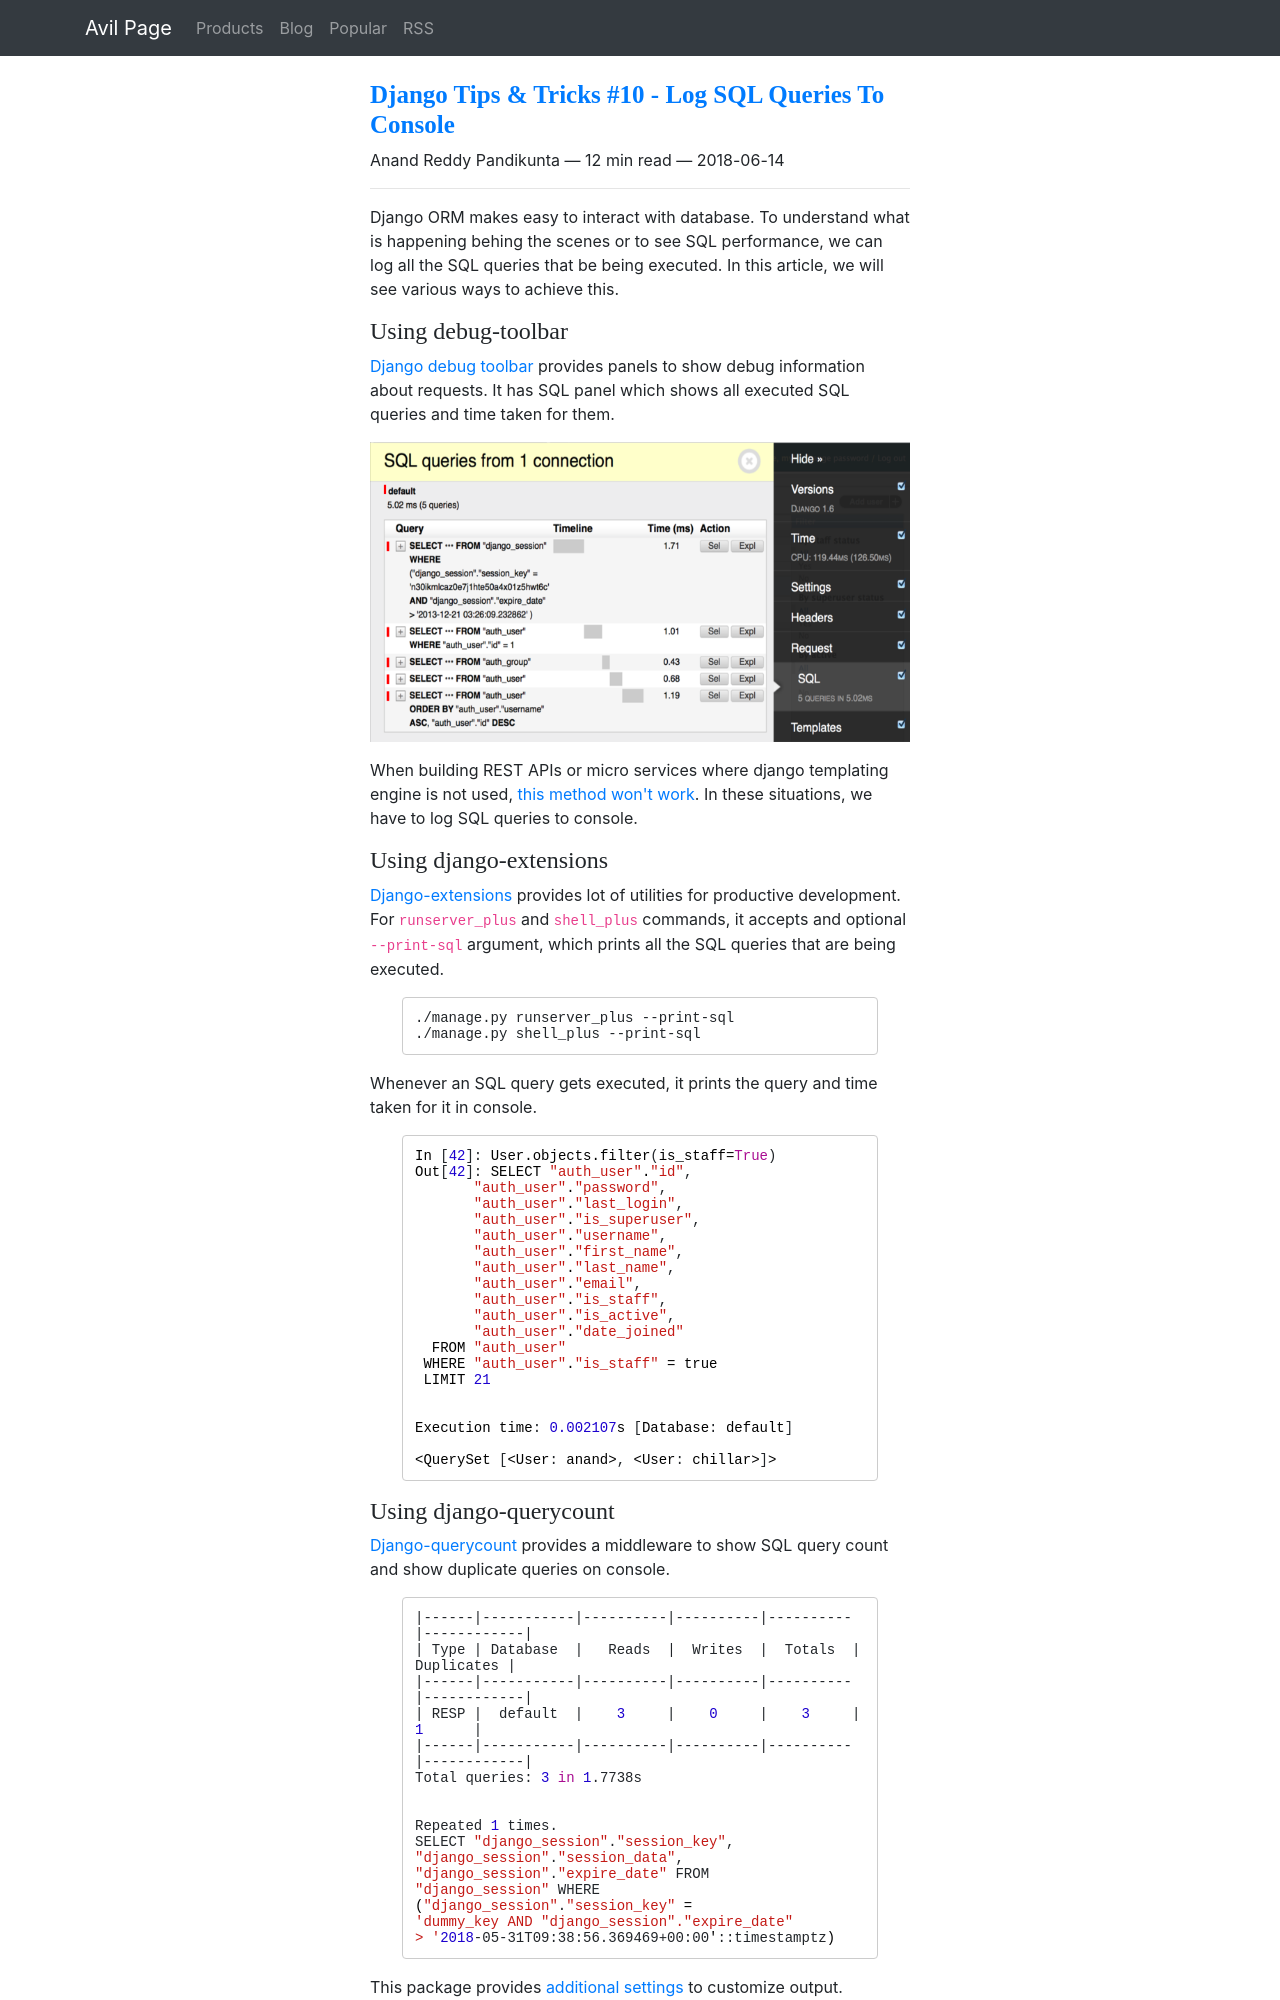

repository: ChillarAnand/avilpage.com · page: 2018/05/django-tips-tricks-log-sql-queries-to-console.html · generator: sphinx

<!--
.. title: Django Tips & Tricks #10 - Log SQL Queries To Console
.. slug: django-tips-tricks-log-sql-queries-to-console
.. date: 2018-06-14 21:21:21 UTC+05:30
.. tags: django-tips-tricks, python, django
.. category:
.. link:
.. description:
.. type: text
-->

Django ORM makes easy to interact with database. To understand what is happening behing the scenes or to see SQL performance, we can log all the SQL queries that be being executed. In this article, we will see various ways to achieve this.


### Using debug-toolbar

[Django debug toolbar][toolbar]{:target="_blank"} provides panels to show debug information about requests. It has SQL panel which shows all executed SQL queries and time taken for them.

<p align="center">
<img src="/images/django-sql-log-toolbar.png"  height="300px" width="600" />
</p>


When building REST APIs or micro services where django templating engine is not used, [this method won't work](https://github.com/jazzband/django-debug-toolbar/issues/1059){:target="_blank"}. In these situations, we have to log SQL queries to console.


### Using django-extensions

[Django-extensions][django-extensions] provides lot of utilities for productive development. For `runserver_plus` and `shell_plus` commands, it accepts and optional `--print-sql` argument, which prints all the SQL queries that are being executed.


```sh
./manage.py runserver_plus --print-sql
./manage.py shell_plus --print-sql
```

Whenever an SQL query gets executed, it prints the query and time taken for it in console.

```python
In [42]: User.objects.filter(is_staff=True)
Out[42]: SELECT "auth_user"."id",
       "auth_user"."password",
       "auth_user"."last_login",
       "auth_user"."is_superuser",
       "auth_user"."username",
       "auth_user"."first_name",
       "auth_user"."last_name",
       "auth_user"."email",
       "auth_user"."is_staff",
       "auth_user"."is_active",
       "auth_user"."date_joined"
  FROM "auth_user"
 WHERE "auth_user"."is_staff" = true
 LIMIT 21


Execution time: 0.002107s [Database: default]

<QuerySet [<User: anand>, <User: chillar>]>

```
